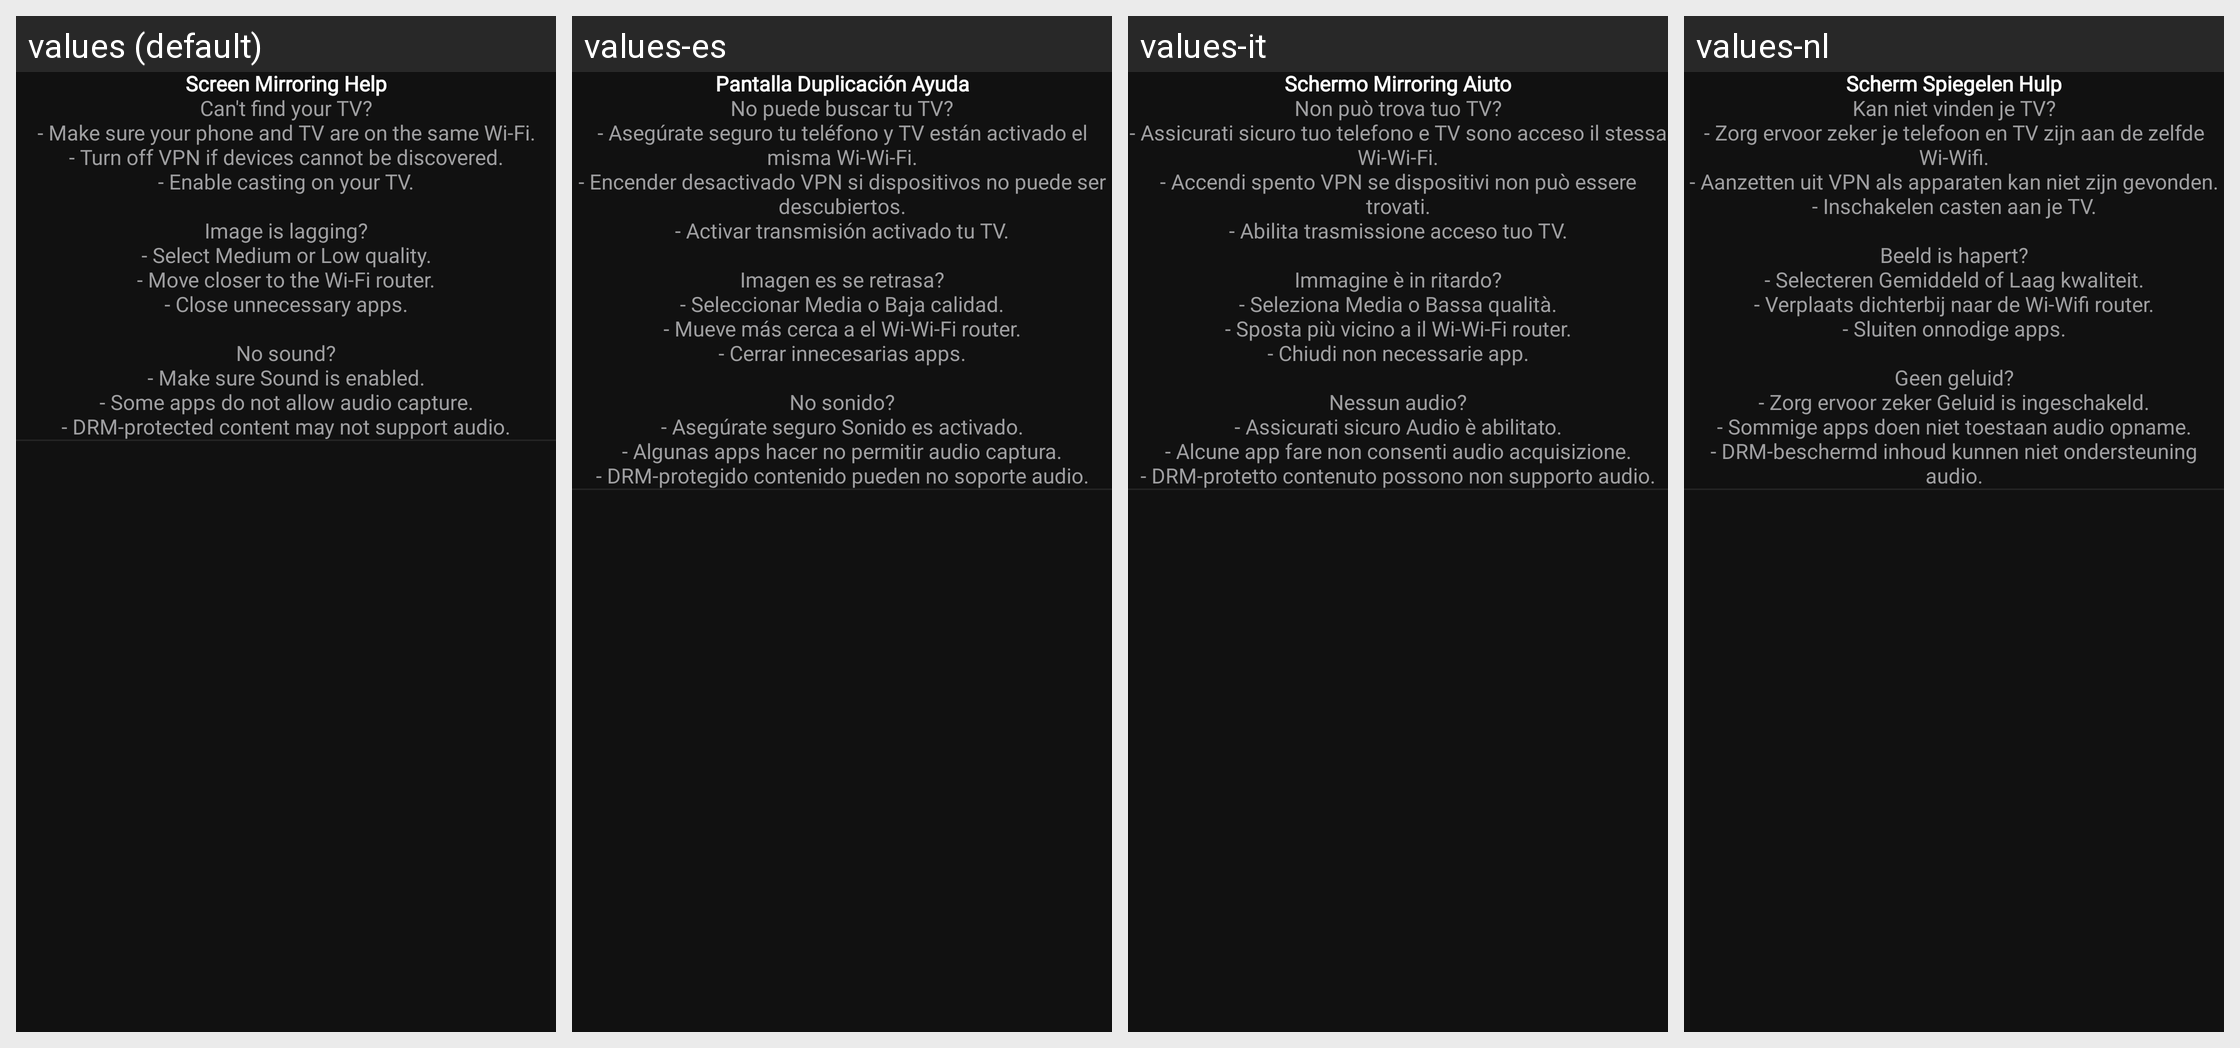

Translations of the strings shown on this Android screen, per locale in the grid:
Android screen res/layout/dialog_mirroring_help.xml rendered under 4 locales, left to right: values (default), values-es, values-it, values-nl. Device: Nexus 5 (rendered at 1080×1920; each locale shown at half size, 540×960, under a caption strip naming it); theme Theme.TVCast.
Other locales in the repository, not shown: values-de, values-fr, values-in, values-pt, values-ro, values-ru, values-vi.
Strings drawn on this screen, with the default value and each locale's value (text and hints the layout hard-codes, and strings that could not be matched under every locale, appear in the picture but are not listed):

text_mirroring_help_title
  values: Screen Mirroring Help
  values-es: Pantalla Duplicación Ayuda
  values-it: Schermo Mirroring Aiuto
  values-nl: Scherm Spiegelen Hulp

text_mirroring_help_message
  values: Can't find your TV?
      - Make sure your phone and TV are on the same Wi-Fi.
      - Turn off VPN if devices cannot be discovered.
      - Enable casting on your TV.
      
      Image is lagging?
      - Select Medium or Low quality.
      - Move closer to the Wi-Fi router.
      - Close unnecessary apps.
      
      No sound?
      - Make sure Sound is enabled.
      - Some apps do not allow audio capture.
      - DRM-protected content may not support audio.
  values-es: No puede buscar tu TV?
      - Asegúrate seguro tu teléfono y TV están activado el misma Wi-Wi-Fi.
      - Encender desactivado VPN si dispositivos no puede ser descubiertos.
      - Activar transmisión activado tu TV.
      
      Imagen es se retrasa?
      - Seleccionar Media o Baja calidad.
      - Mueve más cerca a el Wi-Wi-Fi router.
      - Cerrar innecesarias apps.
      
      No sonido?
      - Asegúrate seguro Sonido es activado.
      - Algunas apps hacer …[clipped]
  values-it: Non può trova tuo TV?
      - Assicurati sicuro tuo telefono e TV sono acceso il stessa Wi-Wi-Fi.
      - Accendi spento VPN se dispositivi non può essere trovati.
      - Abilita trasmissione acceso tuo TV.
      
      Immagine è in ritardo?
      - Seleziona Media o Bassa qualità.
      - Sposta più vicino a il Wi-Wi-Fi router.
      - Chiudi non necessarie app.
      
      Nessun audio?
      - Assicurati sicuro Audio è abilitato.
      - Alcune app fare non …[clipped]
  values-nl: Kan niet vinden je TV?
      - Zorg ervoor zeker je telefoon en TV zijn aan de zelfde Wi-Wifi.
      - Aanzetten uit VPN als apparaten kan niet zijn gevonden.
      - Inschakelen casten aan je TV.
      
      Beeld is hapert?
      - Selecteren Gemiddeld of Laag kwaliteit.
      - Verplaats dichterbij naar de Wi-Wifi router.
      - Sluiten onnodige apps.
      
      Geen geluid?
      - Zorg ervoor zeker Geluid is ingeschakeld.
      - Sommige apps doen niet …[clipped]
